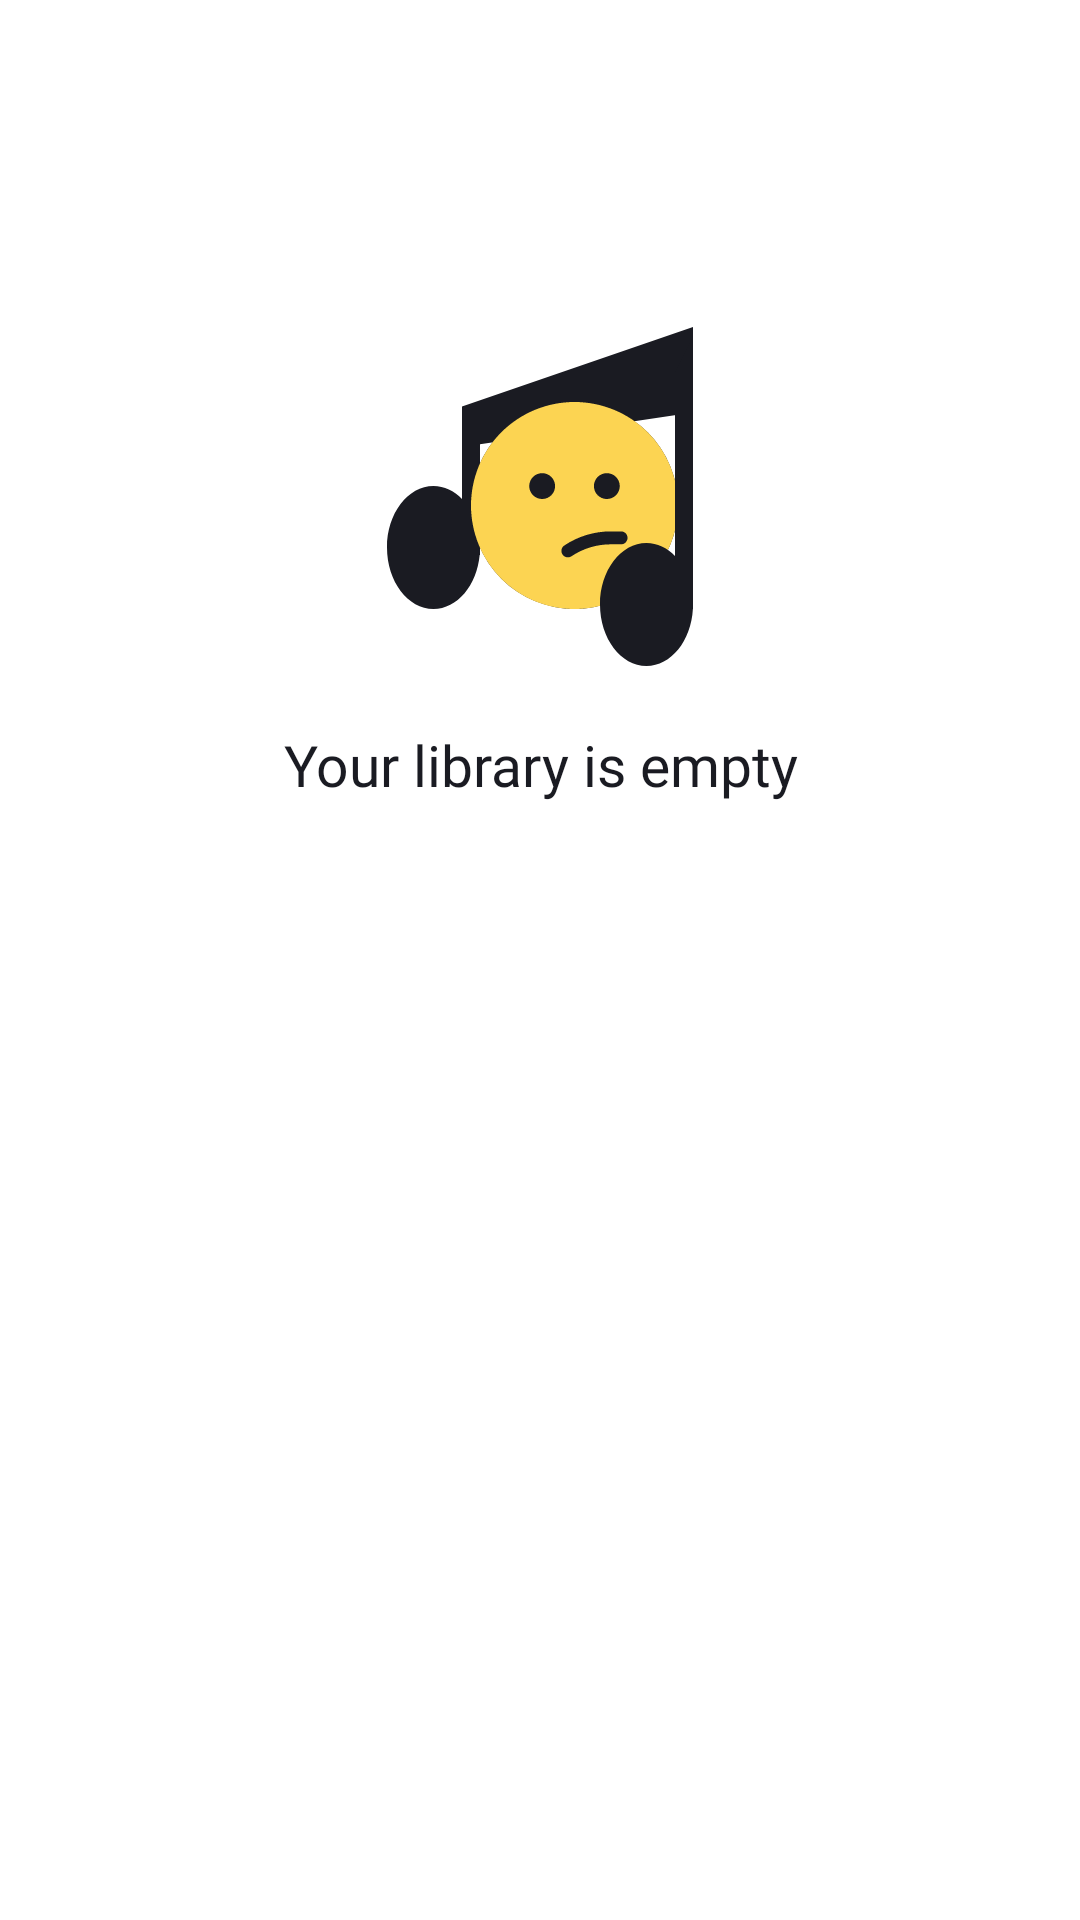

This screen was rendered from an Android layout file. Write that file and the resources it references.
<!-- AndroidManifest.xml: application theme Theme.PlaylistMaker -->
<!-- res/layout/fragment_favorites.xml -->
<?xml version="1.0" encoding="utf-8"?>
<LinearLayout xmlns:android="http://schemas.android.com/apk/res/android"
    android:layout_width="match_parent"
    android:layout_height="match_parent"
    android:orientation="vertical">

    <ImageView
        android:id="@+id/not_found_image"
        android:layout_width="wrap_content"
        android:layout_height="wrap_content"
        android:src="@drawable/image_nothing_found"
        android:layout_gravity="center"
        android:layout_marginTop="106dp" />

    <TextView
        android:id="@+id/nothing_found"
        android:layout_width="match_parent"
        android:layout_height="wrap_content"
        android:layout_gravity="center"
        android:text="@string/empty_favorites"
        android:layout_marginStart="@dimen/dp_24"
        android:layout_marginTop="@dimen/dp_16"
        android:layout_marginEnd="@dimen/dp_24"
        android:fontFamily="@font/ys_display_medium"
        android:textAlignment="center"
        android:textColor="@color/text_black"
        android:textFontWeight="400"
        android:textSize="@dimen/sp_19"
        android:singleLine="true" />

    <androidx.recyclerview.widget.RecyclerView
        android:id="@+id/recyclerView"
        android:layout_width="match_parent"
        android:layout_height="match_parent"
        android:layout_marginTop="@dimen/dp_16"
        android:visibility="gone" />
</LinearLayout>
<!-- resources referenced by this layout -->
<resources>
  <color name="text_black">#1A1B22</color>
  <dimen name="dp_16">16dp</dimen>
  <dimen name="dp_24">24dp</dimen>
  <dimen name="sp_19">19sp</dimen>
  <!-- drawable image_nothing_found: vector/xml drawable (drawable, 2306 chars, omitted) -->
  <string name="empty_favorites">Your library is empty</string>
  <style name="Theme.PlaylistMaker" parent="Base.Theme.PlaylistMaker" />
  <style name="Base.Theme.PlaylistMaker" parent="Theme.MaterialComponents.DayNight.NoActionBar">
          
          
          <item name="colorPrimary">@color/YP_blue</item>
          <item name="colorSecondary">@color/white</item>
          <item name="colorOnPrimary">@color/YP_black</item>
          <item name="colorOnSecondary">@color/gray</item>
          <item name="snackbarStyle">@style/Snackbar</item>
          <item name="materialAlertDialogTheme">@style/App.MaterialAlertDialogTheme</item>
      </style>
  <color name="YP_blue">#3772E7</color>
  <color name="white">#FFFFFFFF</color>
  <color name="YP_black">#1A1B22</color>
  <color name="gray">#AEAFB4</color>
  <style name="App.MaterialAlertDialogTheme" parent="ThemeOverlay.MaterialComponents.MaterialAlertDialog">
          <item name="colorSurface">@color/white</item>
          <item name="colorOnSurface">@color/YP_black</item>
          <item name="colorPrimary">@color/YP_blue</item>
          <item name="buttonBarPositiveButtonStyle">@style/App.DialogButton</item>
          <item name="buttonBarNegativeButtonStyle">@style/App.DialogButton</item>
          <item name="buttonBarNeutralButtonStyle">@style/App.DialogButton</item>
      </style>
  <style name="App.DialogButton" parent="Widget.MaterialComponents.Button.TextButton.Dialog">
          <item name="color">@color/YP_blue</item>
          <item name="android:textSize">@dimen/sp_14</item>
          <item name="android:textSize">@dimen/sp_14</item>
      </style>
  <dimen name="sp_14">14sp</dimen>
</resources>
